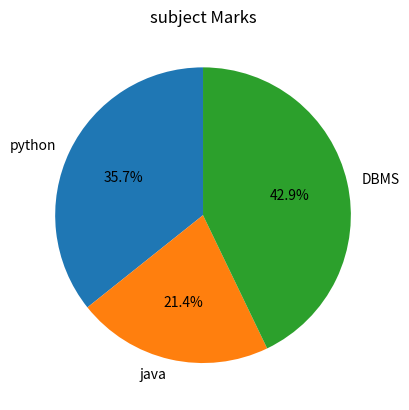

Here is the Python script that generated this plot:
import matplotlib.pyplot as plt
subject=["python","java","DBMS"]
marks=[50,30,60]
plt.pie(marks,labels=subject,autopct="%1.1f%%",startangle=90)
plt.title("subject Marks"  )
plt.show()
